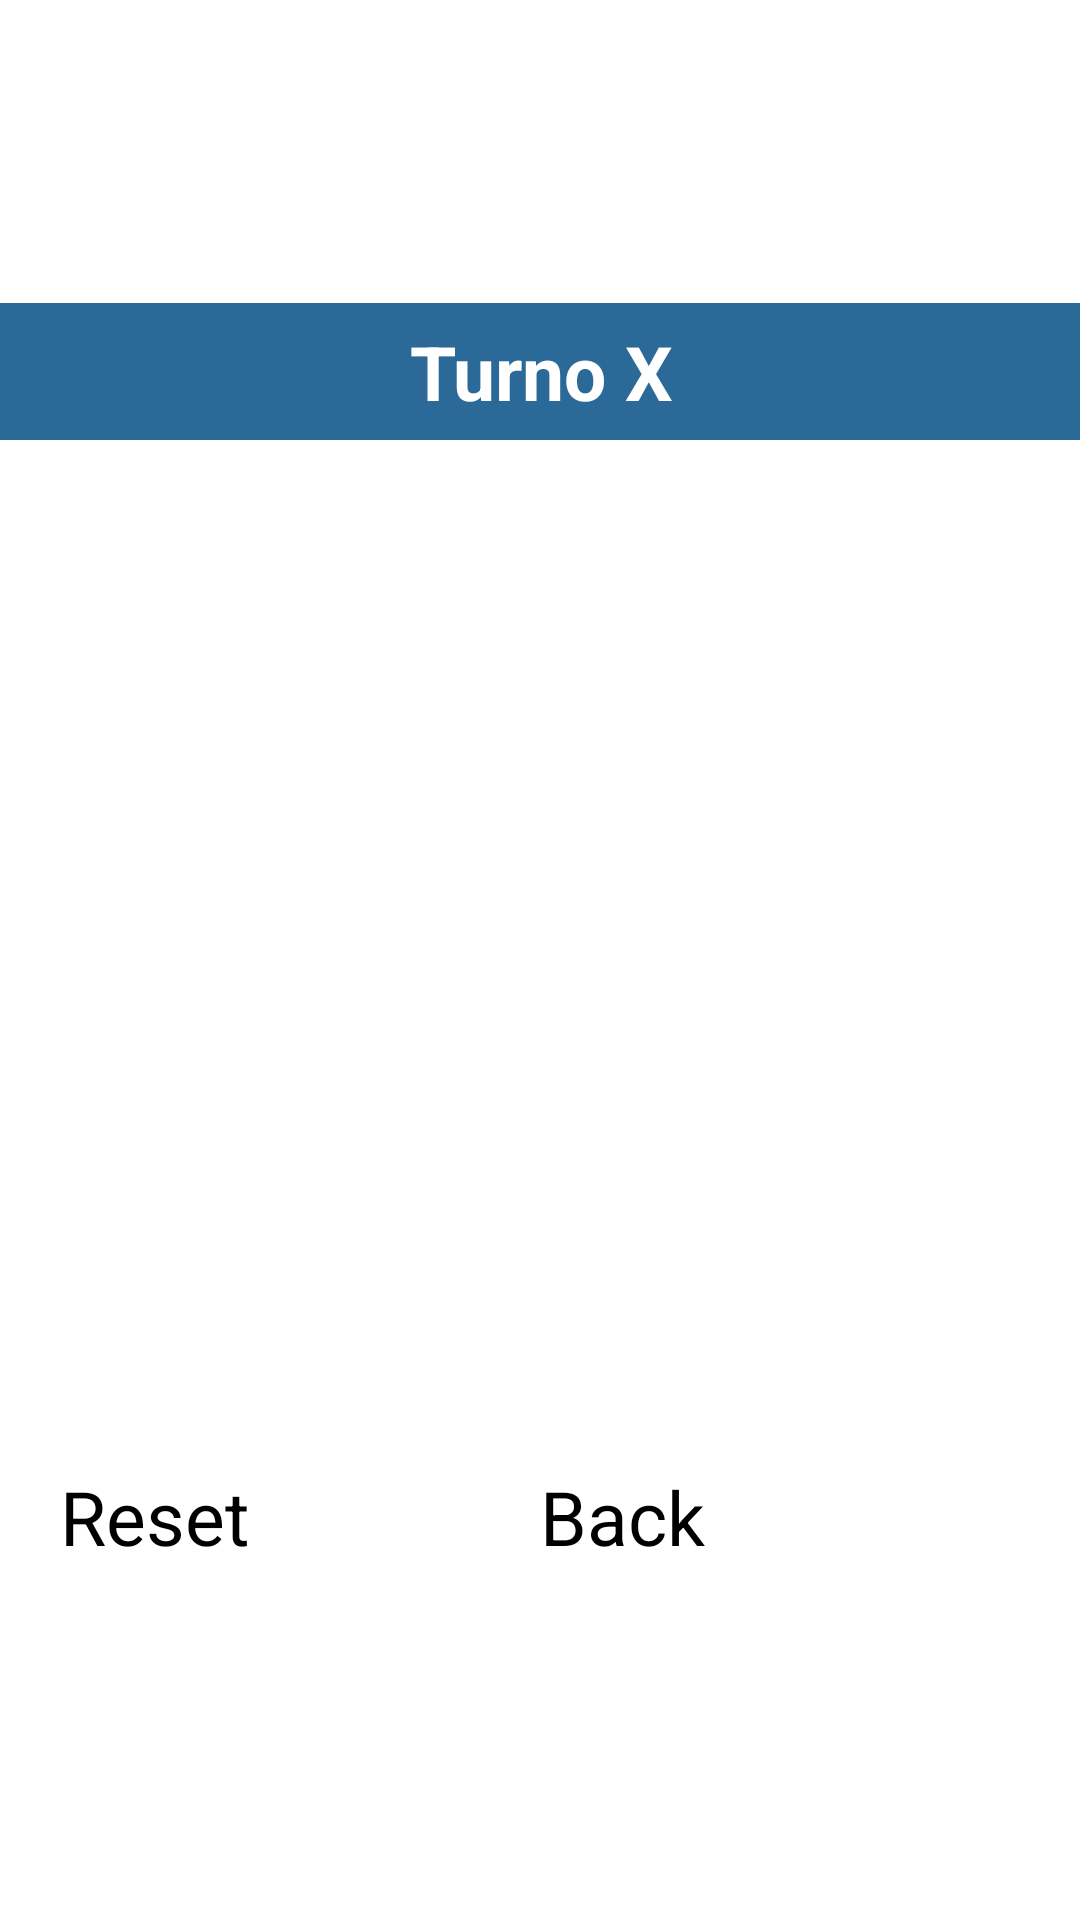

Produce the Android XML layout that renders to this screen, including the resource entries it uses.
<!-- AndroidManifest.xml: application theme Theme.MiAplicacion -->
<!-- res/layout/activity_tres_raya.xml -->
<?xml version="1.0" encoding="utf-8"?>
<androidx.constraintlayout.widget.ConstraintLayout xmlns:android="http://schemas.android.com/apk/res/android"
    xmlns:app="http://schemas.android.com/apk/res-auto"
    xmlns:tools="http://schemas.android.com/tools"
    android:layout_width="match_parent"
    android:layout_height="match_parent"
    tools:context=".TresRayaActivity"
    android:background="@drawable/fondo">

    <androidx.appcompat.widget.Toolbar
        android:id="@+id/toolbar"
        android:layout_width="0dp"
        android:layout_height="?attr/actionBarSize"
        android:background="?attr/colorPrimary"
        app:layout_constraintEnd_toEndOf="parent"
        app:layout_constraintStart_toStartOf="parent"
        app:layout_constraintTop_toTopOf="parent"
        app:popupTheme="@style/ThemeOverlay.AppCompat.Light"
        app:title="Mi Aplicación"
        app:titleTextColor="@android:color/white" />

    <TextView
        android:id="@+id/txtResult"
        android:layout_width="371dp"
        android:layout_height="wrap_content"
        android:background="#2B6998"
        android:gravity="center"
        android:padding="6dp"
        android:text="Turno X"
        android:textColor="@color/white"
        android:textSize="25dp"
        android:textStyle="bold"
        android:layout_marginBottom="20dp"
        app:layout_constraintBottom_toTopOf="@+id/gridLayout"
        app:layout_constraintEnd_toEndOf="parent"
        app:layout_constraintStart_toStartOf="parent" />

    <GridLayout
        android:id="@+id/gridLayout"
        android:layout_width="354dp"
        android:layout_height="307dp"
        android:layout_marginStart="28dp"
        android:layout_marginEnd="29dp"
        app:layout_constraintBottom_toBottomOf="parent"
        app:layout_constraintEnd_toEndOf="parent"
        app:layout_constraintStart_toStartOf="parent"
        app:layout_constraintTop_toTopOf="@+id/toolbar">

        <Button
            android:id="@+id/btn1"
            android:layout_width="116dp"
            android:layout_height="100dp"
            android:layout_row="0"
            android:layout_column="0"
            android:layout_margin="1dp"
            android:backgroundTint="#E16A00"
            android:textColor="@color/white"
            android:textSize="70sp"
            app:cornerRadius="0dp" />

        <Button
            android:id="@+id/btn2"
            android:layout_width="116dp"
            android:layout_height="100dp"
            android:layout_margin="1dp"
            android:backgroundTint="#E16A00"
            android:textColor="@color/white"
            android:textSize="70sp"
            app:cornerRadius="0dp" />

        <Button
            android:id="@+id/btn3"
            android:layout_width="116dp"
            android:layout_height="100dp"
            android:layout_margin="1dp"
            android:backgroundTint="#E16A00"
            android:textColor="@color/white"
            android:textSize="70sp"
            app:cornerRadius="0dp" />

        <Button
            android:id="@+id/btn4"
            android:layout_width="116dp"
            android:layout_height="100dp"
            android:layout_row="1"
            android:layout_column="0"
            android:layout_margin="1dp"
            android:backgroundTint="#E16A00"
            android:textColor="@color/white"
            android:textSize="70sp"
            app:cornerRadius="0dp" />

        <Button
            android:id="@+id/btn5"
            android:layout_width="116dp"
            android:layout_height="100dp"
            android:layout_margin="1dp"
            android:backgroundTint="#E16A00"
            android:textColor="@color/white"
            android:textSize="70sp"
            app:cornerRadius="0dp" />

        <Button
            android:id="@+id/btn6"
            android:layout_width="116dp"
            android:layout_height="100dp"
            android:layout_margin="1dp"
            android:backgroundTint="#E16A00"
            android:textColor="@color/white"
            android:textSize="70sp"
            app:cornerRadius="0dp" />

        <Button
            android:id="@+id/btn7"
            android:layout_width="116dp"
            android:layout_height="100dp"
            android:layout_row="2"
            android:layout_column="0"
            android:layout_margin="1dp"
            android:backgroundTint="#E16A00"
            android:textColor="@color/white"
            android:textSize="70sp"
            app:cornerRadius="0dp" />

        <Button
            android:id="@+id/btn8"
            android:layout_width="116dp"
            android:layout_height="100dp"
            android:layout_margin="1dp"
            android:backgroundTint="#E16A00"
            android:textColor="@color/white"
            android:textSize="70sp"
            app:cornerRadius="0dp" />

        <Button
            android:id="@+id/btn9"
            android:layout_width="116dp"
            android:layout_height="100dp"
            android:layout_margin="1dp"
            android:backgroundTint="#E16A00"
            android:textColor="@color/white"
            android:textSize="70sp"
            app:cornerRadius="0dp" />

    </GridLayout>

    <TableLayout
        android:id="@+id/tableLayout2"
        android:layout_width="0dp"
        android:layout_height="wrap_content"
        app:layout_constraintEnd_toEndOf="parent"
        app:layout_constraintStart_toStartOf="parent"
        app:layout_constraintTop_toBottomOf="@id/gridLayout">

        <TableRow
            android:layout_width="match_parent"
            android:layout_height="163dp">

            <Button
                android:id="@+id/btnReset"
                android:layout_width="0dp"
                android:layout_height="wrap_content"
                android:layout_marginLeft="20dp"
                android:layout_marginTop="15dp"
                android:layout_weight="1"
                android:backgroundTint="#434343"
                android:onClick="reset"
                android:text="Reset"
                android:textSize="25sp"
                app:cornerRadius="0dp"
                app:layout_constraintEnd_toStartOf="@+id/btnBack"
                app:layout_constraintStart_toStartOf="parent"
                app:layout_constraintTop_toTopOf="parent" />

            <Button
                android:id="@+id/btnBack"
                android:layout_width="0dp"
                android:layout_height="wrap_content"
                android:layout_marginTop="15dp"
                android:layout_marginRight="20dp"
                android:layout_weight="1"
                android:backgroundTint="#8D2498"
                android:onClick="irAMain"
                android:text="Back"
                android:textSize="25sp"
                app:cornerRadius="0dp"
                app:layout_constraintEnd_toEndOf="parent"
                app:layout_constraintStart_toEndOf="@+id/btnReset"
                app:layout_constraintTop_toTopOf="parent" />
        </TableRow>
    </TableLayout>

</androidx.constraintlayout.widget.ConstraintLayout>
<!-- resources referenced by this layout -->
<resources>

  <!-- not gathered from this repository: default colours our renderer supplied (Android Studio template values) -->
  <color name="white">#FFFFFFFF</color>
</resources>
